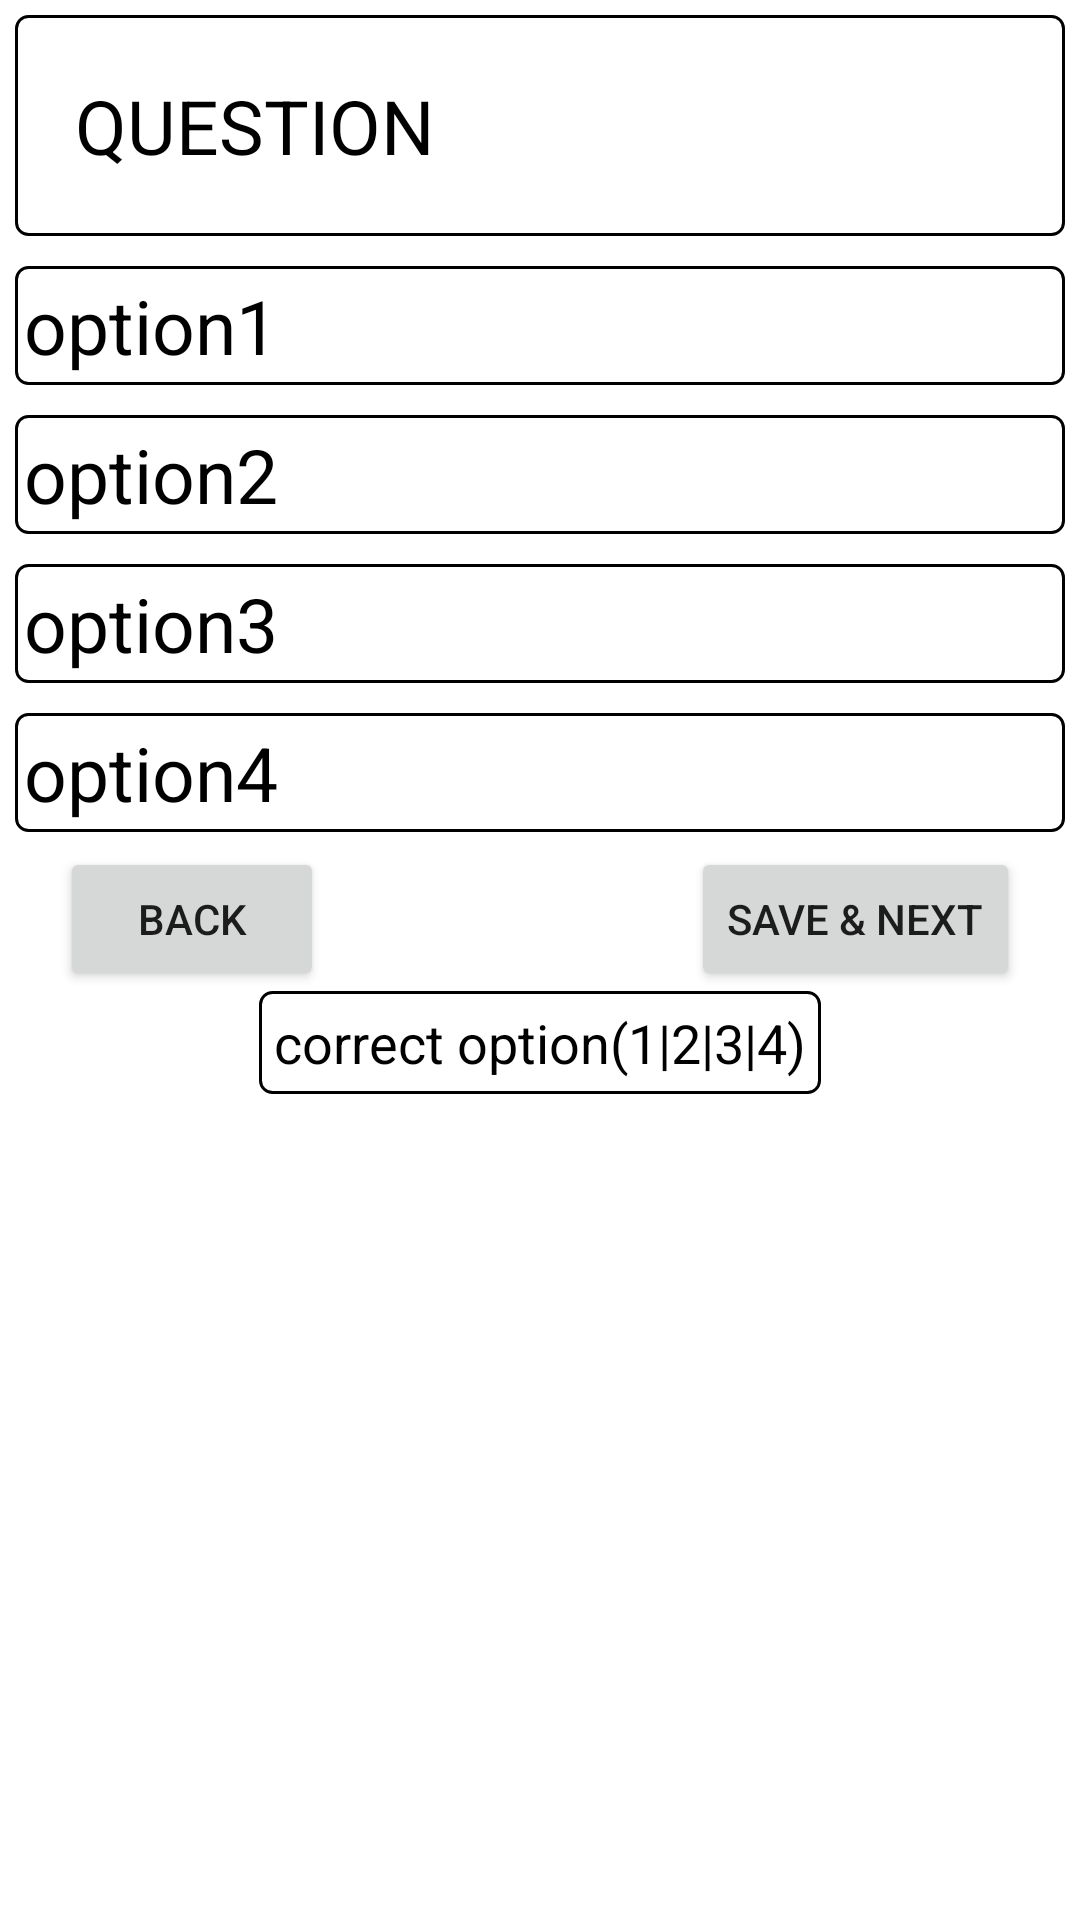

Android layout source for this screen:
<!-- AndroidManifest.xml: application theme Theme.OnlineCourses -->
<!-- res/layout/exambitslayoutpost.xml -->
<?xml version="1.0" encoding="utf-8"?>
<androidx.constraintlayout.widget.ConstraintLayout xmlns:android="http://schemas.android.com/apk/res/android"
    xmlns:app="http://schemas.android.com/apk/res-auto"
    xmlns:tools="http://schemas.android.com/tools"
    android:layout_width="match_parent"
    android:layout_height="match_parent">
    <ScrollView
        android:id="@+id/scrollView2"
        android:layout_width="match_parent"
        android:layout_height="wrap_content"
        app:layout_constraintEnd_toEndOf="parent"
        app:layout_constraintStart_toStartOf="parent"
        app:layout_constraintTop_toTopOf="parent">
        <LinearLayout
            android:layout_width="match_parent"
            android:layout_height="wrap_content"
            android:orientation="vertical">
            <EditText
                android:background="@drawable/edittextbackground"
                android:layout_margin="5dp"
                android:id="@+id/question"
                android:textColor="@color/black"
                android:layout_width="match_parent"
                android:layout_height="wrap_content"
                android:layout_marginTop="16dp"
                android:padding="20dp"
                android:hint="QUESTION"
                android:textSize="25sp" />

            <EditText
                android:id="@+id/opt1"
                android:background="@drawable/edittextbackground"
                android:padding="3dp"
                android:layout_width="match_parent"
                android:layout_height="wrap_content"
                android:layout_margin="5dp"
                android:hint="option1"
                android:textSize="25sp"/>
            <EditText
                android:id="@+id/opt2"
                android:background="@drawable/edittextbackground"
                android:padding="3dp"
                android:layout_width="match_parent"
                android:layout_height="wrap_content"
                android:layout_margin="5dp"
                android:hint="option2"
                android:textSize="25sp"/>

            <EditText
                android:id="@+id/opt3"
                android:background="@drawable/edittextbackground"
                android:padding="3dp"
                android:layout_width="match_parent"
                android:layout_height="wrap_content"
                android:layout_margin="5dp"
                android:hint="option3"
                android:textSize="25sp"/>

            <EditText
                android:id="@+id/opt4"
                android:background="@drawable/edittextbackground"
                android:padding="3dp"
                android:layout_width="match_parent"
                android:layout_height="wrap_content"
                android:layout_margin="5dp"
                android:hint="option4"
                android:textSize="25sp"/>

            <LinearLayout
                android:layout_width="match_parent"
                android:orientation="horizontal"
                android:layout_height="wrap_content">
                <Button
                    android:id="@+id/back"
                    android:layout_marginLeft="20dp"
                    android:layout_width="wrap_content"
                    android:layout_height="wrap_content"

                    android:text="back"
                    />
                <View

                    android:layout_width="wrap_content"
                    android:layout_weight="1"
                    android:layout_height="wrap_content"
                    />
                <Button
                    android:id="@+id/sn"
                    android:layout_marginRight="20dp"
                    android:layout_width="wrap_content"
                    android:layout_height="wrap_content"
                    android:text="SAVE &amp; next"
                    />
            </LinearLayout>
            <EditText
                android:background="@drawable/edittextbackground"
                android:id="@+id/clear"
                android:layout_width="wrap_content"
                android:padding="5dp"
                android:layout_gravity="center"
                android:layout_height="wrap_content"
                android:hint="correct option(1|2|3|4)"/>
        </LinearLayout>
    </ScrollView>
</androidx.constraintlayout.widget.ConstraintLayout>
<!-- resources referenced by this layout -->
<resources>
  <color name="black">#000000</color>
  <!-- drawable edittextbackground (drawable) -->
  <?xml version="1.0" encoding="utf-8"?>
  <shape xmlns:android="http://schemas.android.com/apk/res/android"
      android:shape="rectangle"
      android:innerRadius="20dp">
      <corners android:radius="4dp"/>
      <stroke android:color="@color/black" android:width="1dp"/>
      <solid android:color="@color/white"/>
  </shape>
  <style name="Theme.OnlineCourses" parent="Theme.MaterialComponents.DayNight.NoActionBar">
          
          <item name="colorPrimary">@color/teal_200</item>
          <item name="colorPrimaryVariant">#FF6F00</item>
          <item name="colorOnPrimary">@color/white</item>
          
          <item name="colorSecondary">@color/teal_200</item>
          <item name="colorSecondaryVariant">@color/teal_700</item>
          <item name="colorOnSecondary">@color/black</item>
          <item name="android:textColorHint">@color/black</item>
          
          <item name="android:statusBarColor" tools:targetApi="l">?attr/colorPrimaryVariant</item>
          
      </style>
  <color name="white">#FFFFFFFF</color>
  <color name="teal_200">#E86528</color>
  <color name="teal_700">#FF018786</color>
</resources>
